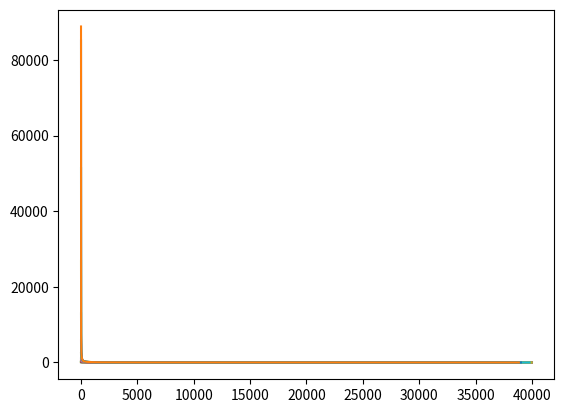

This figure's Python source:
import random

ZIPF_CONSTANT = 0.99


class ZipfGenerator:
    """
    Adapted from YCSB's ZipfGenerator here:
    https://github.com/brianfrankcooper/YCSB/blob/master/core/src/main/java/site/ycsb/generator/ZipfianGenerator.java
    That's an implementation from "Quickly Generating Billion-Record Synthetic Databases", Jim Gray et al, SIGMOD 1994.
    """

    def __init__(self, items: int = None, mn: int = None, mx: int = None, zipf_const: float = None):

        if items is not None:
            self.__max = items - 1
            self.__min = 0
            self.__items = items
        else:
            self.__max = mx
            self.__min = mn
            self.__items = self.__max - self.__min + 1

        if zipf_const is not None:
            self.__zipf_constant: float = zipf_const
        else:
            self.__zipf_constant: float = ZIPF_CONSTANT

        self.__zeta: float = self.zeta_static(self.__max - self.__min + 1, self.__zipf_constant)
        self.__base: int = self.__min
        self.__theta: float = self.__zipf_constant
        zeta2theta: float = self.zeta(2, self.__theta)
        self.__alpha: float = 1.0 / (1.0 - self.__theta)
        self.__count_for_zeta: int = items
        self.__eta: float = (1 - pow(2.0 / items, 1 - self.__theta)) / (1 - zeta2theta / self.__zeta)
        self.__allow_item_count_decrease: bool = False
        self.__next__()

    def __next__(self) -> int:
        u: float = random.random()
        uz: float = u * self.__zeta
        if uz < 1.0:
            return self.__base
        if uz < 1.0 + pow(0.5, self.__theta):
            return self.__base + 1
        return self.__base + int(self.__items * pow(self.__eta * u - self.__eta + 1, self.__alpha))

    def __iter__(self):
        return self

    def zeta(self, *params):
        if len(params) == 2:
            n, theta_val = params
            self.__count_for_zeta = n
            return self.zeta_static(n, theta_val)
        if len(params) == 4:
            st, n, theta_val, initial_sum = params
            self.__count_for_zeta = n
            return self.zeta_static(n, theta_val, theta_val, initial_sum)

    def zeta_static(self, *params):
        if len(params) == 2:
            n, theta = params
            st = 0
            initial_sum = 0
            return self.zeta_sum(st, n, theta, initial_sum)
        if len(params) == 4:
            st, n, theta, initial_sum = params
            return self.zeta_sum(st, n, theta, initial_sum)

    @staticmethod
    def zeta_sum(st, n, theta, initial_sum):
        s = initial_sum
        for i in range(st, n):
            s += 1 / (pow(i + 1, theta))
        return s


if __name__ == "__main__":
    import matplotlib.pyplot as plt
    zipf_consts = [round(0.1 * i, 2) for i in range(10)] + [0.99, 0.999]
    n = 400
    top_n_key_percentages: dict[float, float] = {}
    print(zipf_consts)
    counts: dict[float, dict[int, int]] = {}
    n_items = 40_000
    total_observations = 1_000_000
    fig, ax = plt.subplots()  # Create a figure containing a single axes.
    for zipf_const in zipf_consts:
        g = ZipfGenerator(items=n_items, zipf_const=zipf_const)
        counts[zipf_const] = {}
        for _ in range(total_observations):
            num = next(g)
            if num in counts[zipf_const]:
                counts[zipf_const][num] += 1
            else:
                counts[zipf_const][num] = 1
        counts[zipf_const]: dict[int, int] = dict(sorted(counts[zipf_const].items(), key=lambda item: -item[1]))
        top_n_key_percentages[zipf_const] = round((sum(list(counts[zipf_const].values())[:n-1]) / total_observations) * 100, 1)
        counts_to_plot: dict[int, int] = {idx: v for idx, v in enumerate(counts[zipf_const].values())}
        ax.plot(list(counts_to_plot.keys()), list(counts_to_plot.values()))  # Plot some data on the axes.
    print(top_n_key_percentages)
    plt.show()
